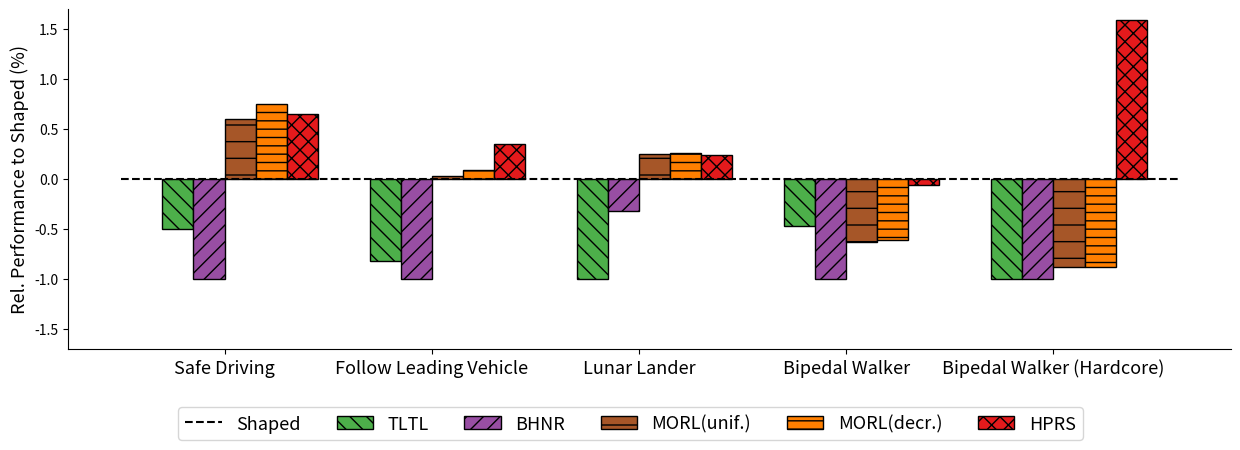

The script that saved this image:
import time

import numpy as np

all_scores = {
    "Safe Driving": {
        "Shaped": {
            "S": 0.74,
            "S+T": 0.74,
            "S+T+C": 0.20,
        },
        "TLTL": {
            "S": 0.38,
            "S+T": 0.32,
            "S+T+C": 0.10,
        },
        "BHNR": {
            "S": 0.00,
            "S+T": 0.00,
            "S+T+C": 0.00,
        },
        "MORL(unif.)": {
            "S": 0.99,
            "S+T": 0.69,
            "S+T+C": 0.32,
        },
        "MORL(decr.)": {
            "S": 0.96,
            "S+T": 0.75,
            "S+T+C": 0.35,
        },
        "HPRS": {
            "S": 0.97,
            "S+T": 0.73,
            "S+T+C": 0.33,
        },
    },
    "Follow Leading Vehicle": {
        "Shaped": {
            "S": 0.97,
            "S+T": 0.97,
            "S+T+C": 0.34,
        },
        "TLTL": {
            "S": 0.94,
            "S+T": 0.12,
            "S+T+C": 0.06,
        },
        "BHNR": {
            "S": 0.31,
            "S+T": 0.00,
            "S+T+C": 0.00,
        },
        "MORL(unif.)": {
            "S": 0.74,
            "S+T": 0.73,
            "S+T+C": 0.35,
        },
        "MORL(decr.)": {
            "S": 0.82,
            "S+T": 0.81,
            "S+T+C": 0.37,
        },
        "HPRS": {
            "S": 1.00,
            "S+T": 0.99,
            "S+T+C": 0.46,
        },
    },
    "Lunar Lander": {
        "Shaped": {
            "S": 0.98,
            "S+T": 0.72,
            "S+T+C": 0.72,
        },
        "TLTL": {
            "S": 0.92,
            "S+T": 0.00,
            "S+T+C": 0.00,
        },
        "BHNR": {
            "S": 0.51,
            "S+T": 0.49,
            "S+T+C": 0.49,
        },
        "MORL(unif.)": {
            "S": 0.91,
            "S+T": 0.91,
            "S+T+C": 0.90,
        },
        "MORL(decr.)": {
            "S": 0.94,
            "S+T": 0.91,
            "S+T+C": 0.91,
        },
        "HPRS": {
            "S": 0.91,
            "S+T": 0.91,
            "S+T+C": 0.89,
        }
    },
    "Bipedal Walker": {
        "Shaped": {
            "S": 0.99,
            "S+T": 0.99,
            "S+T+C": 0.51,
        },
        "TLTL": {
            "S": 0.96,
            "S+T": 0.45,
            "S+T+C": 0.27,
        },
        "BHNR": {
            "S": 0.21,
            "S+T": 0.00,
            "S+T+C": 0.00,
        },
        "MORL(unif.)": {
            "S": 0.40,
            "S+T": 0.40,
            "S+T+C": 0.19,
        },
        "MORL(decr.)": {
            "S": 0.43,
            "S+T": 0.43,
            "S+T+C": 0.20,
        },
        "HPRS": {
            "S": 0.96,
            "S+T": 0.96,
            "S+T+C": 0.48,
        }
    },
    "Bipedal Walker (Hardcore)": {
        "Shaped": {
            "S": 0.84,
            "S+T": 0.29,
            "S+T+C": 0.17,
        },
        "TLTL": {
            "S": 0.98,
            "S+T": 0.00,
            "S+T+C": 0.00,
        },
        "BHNR": {
            "S": 0.55,
            "S+T": 0.00,
            "S+T+C": 0.00,
        },
        "MORL(unif.)": {
            "S": 0.07,
            "S+T": 0.03,
            "S+T+C": 0.02,
        },
        "MORL(decr.)": {
            "S": 0.06,
            "S+T": 0.03,
            "S+T+C": 0.02,
        },
        "HPRS": {
            "S": 0.85,
            "S+T": 0.85,
            "S+T+C": 0.44,
        }
    },
}


COLORS = {
    'Shaped': '#377eb8',
    'TLTL': '#4daf4a',
    'BHNR': '#984ea3',
    'MORL(unif.)': '#a65628',
    'MORL(decr.)': '#ff7f00',
    'HPRS': '#e41a1c',
}

HATCHES = {
    'Shaped': '-',
    'TLTL': '\\\\',
    'BHNR': '//',
    'MORL(unif.)': '-',
    'MORL(decr.)': '--',
    'HPRS': 'xx',
}

LARGESIZE, MEDIUMSIZE, SMALLSIZE = 16, 13, 10

import matplotlib.pyplot as plt

plt.rcParams.update({'font.size': LARGESIZE})
plt.rcParams.update({'axes.titlesize': LARGESIZE})
plt.rcParams.update({'axes.labelsize': MEDIUMSIZE})
plt.rcParams.update({'xtick.labelsize': MEDIUMSIZE})
plt.rcParams.update({'ytick.labelsize': SMALLSIZE})
plt.rcParams.update({'legend.fontsize': MEDIUMSIZE})
plt.rcParams.update({'figure.titlesize': LARGESIZE})

# plot the above scores into a bar plot
# where each group of bars is a task, each bar is a reward shaping method,
# and each bar is the score denoted by "S", "S+T", or "S+T+C".
# normalize the performance as relative w.r.t. the performance of Shaped.


save = True
score_to_show = "S+T+C"
tasks = list(all_scores.keys())
shapings = list(all_scores[tasks[0]].keys())

# get the scores
scores = []
for task, methods in all_scores.items():
    bars = []
    for method, results in methods.items():
        bars.append(results[score_to_show])
    scores.append(bars)

# plot the scores
fig, ax = plt.subplots(figsize=(15, 5))
x = list(range(len(scores)))
width = 0.15

for i, task_scores in enumerate(scores):
    for j, score in enumerate(task_scores):
        if shapings[j] == "Shaped":
            continue
        offset = (j - len(tasks)/2) * width
        rel_score = -1 + score / scores[i][0]
        if i == 0:
            ax.bar(x[i] + offset, rel_score, width, label=shapings[j], color=COLORS[shapings[j]],
                   edgecolor='black', linewidth=1, hatch=HATCHES[shapings[j]])
        else:
            ax.bar(x[i] + offset, rel_score, width, color=COLORS[shapings[j]],
                   edgecolor='black', linewidth=1, hatch=HATCHES[shapings[j]])

ax.hlines(0, -0.50, len(tasks)-0.40, linestyles="dashed", colors="k", label="Shaped")

ax.set_ylim(-1.7, 1.7)
ax.set_ylabel('Rel. Performance to Shaped (%)')
ax.set_xticks(x)
ax.set_xticklabels(tasks)

# remove box
ax.spines['top'].set_visible(False)
ax.spines['right'].set_visible(False)

# place legend outside of the plot, horizontally centered below
# more margin from the plot
handles, labels = ax.get_legend_handles_labels()
fig.legend(handles, labels, loc='lower center', ncol=len(shapings), bbox_to_anchor=(0.5, 0.0))
plt.subplots_adjust(bottom=0.2)

if save:
    plt.savefig(f"barplot_scores_{time.time()}.pdf", bbox_inches='tight')
else:
    plt.show()
